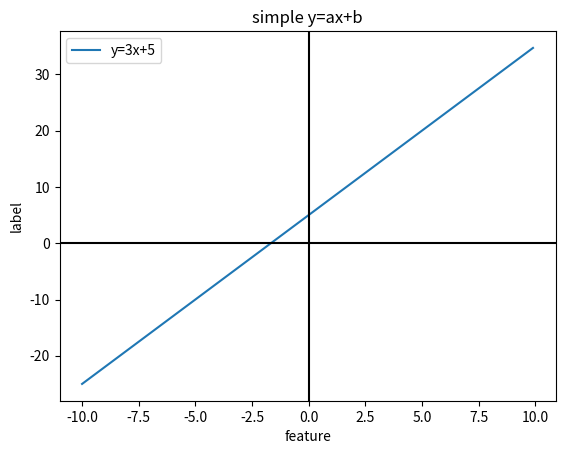

Reproduce this figure in Python.
#demo2

import matplotlib.pyplot as plt
import numpy as np

b = 5
a = 3
x = np.arange(-10, 10, 0.1)
print(len(x), x)
y = a * x + b
plt.plot(x, y, label=f"y={a}x+{b}")
plt.legend(loc=2)
plt.axhline(0, color='black')
plt.axvline(0, color='black')
plt.title("simple y=ax+b")
plt.xlabel('feature')
plt.ylabel('label')
plt.show()